Dataset: fp2 (GitHub, KeshavRathii/Tomato-leaf-disease-detection-using-ViT). Classes: tomato brown spots, tomato blight leaf, tomato healthy, tomato leaf yellow virus.

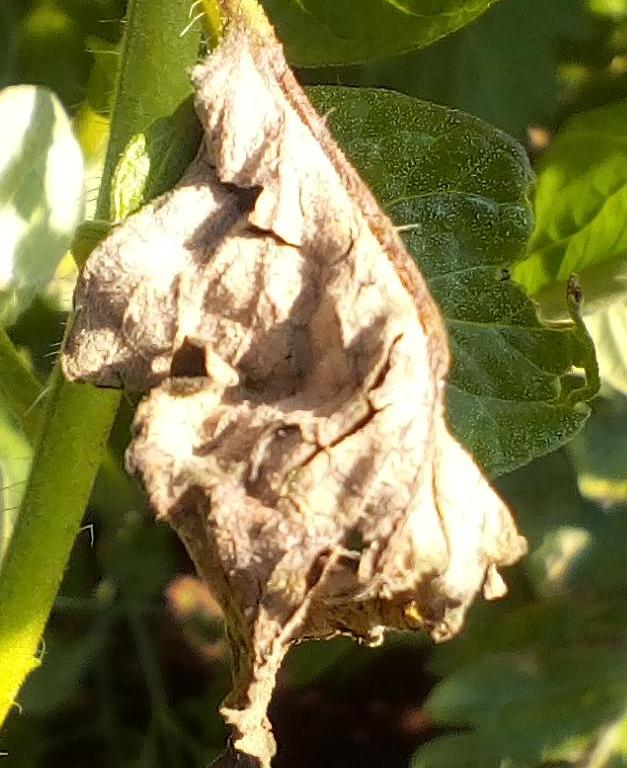
Label: tomato blight leaf

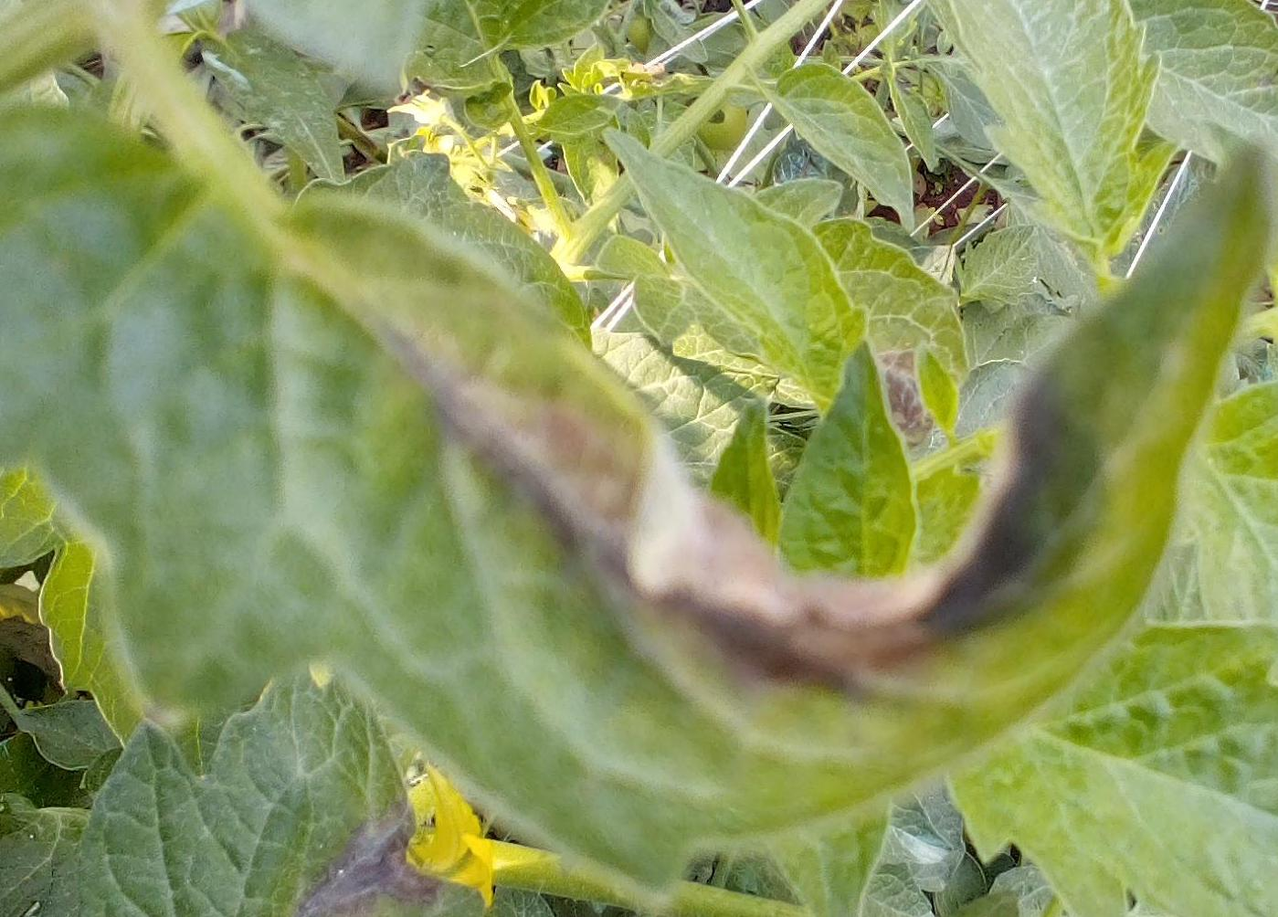
Label: tomato blight leaf

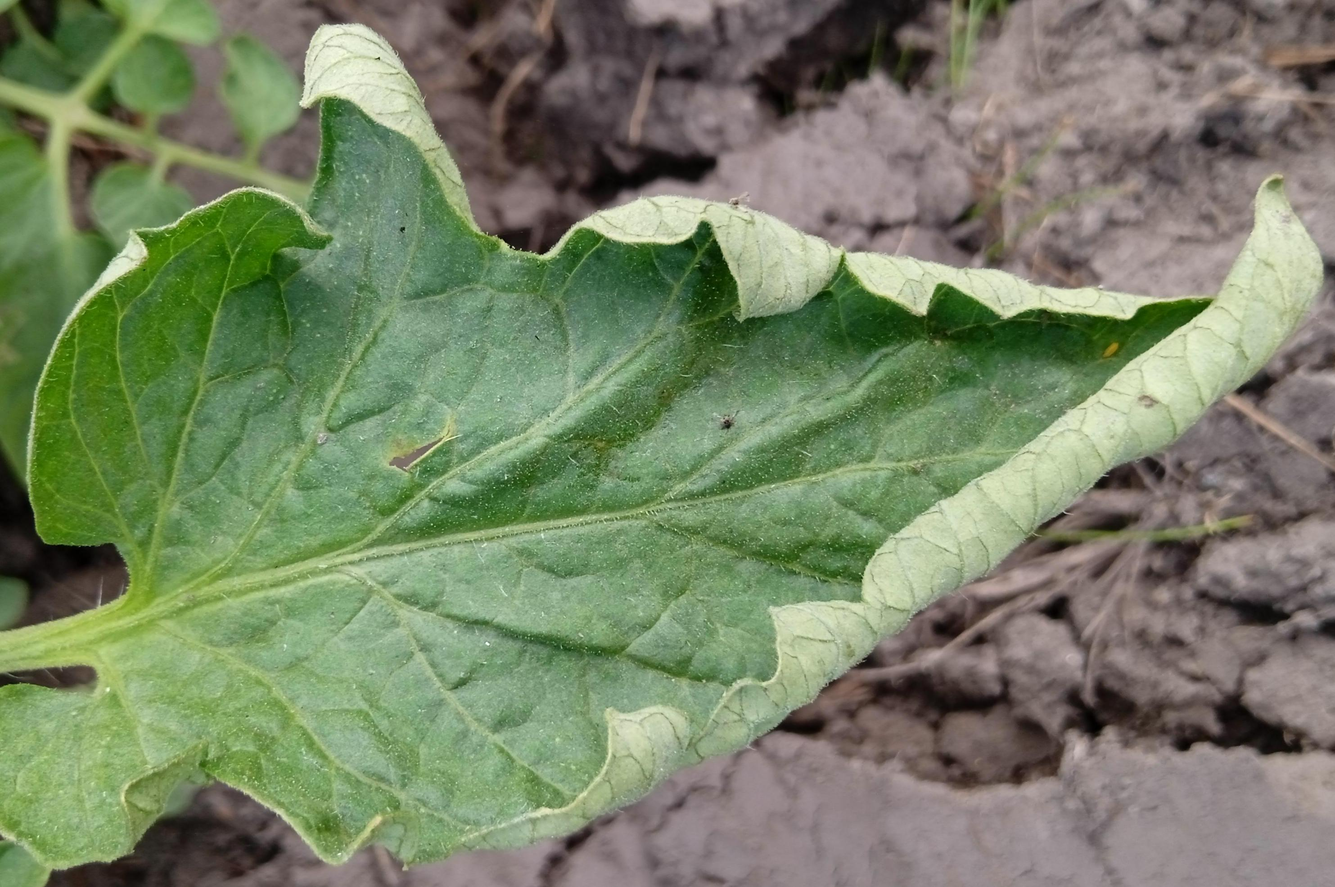
Label: tomato leaf yellow virus

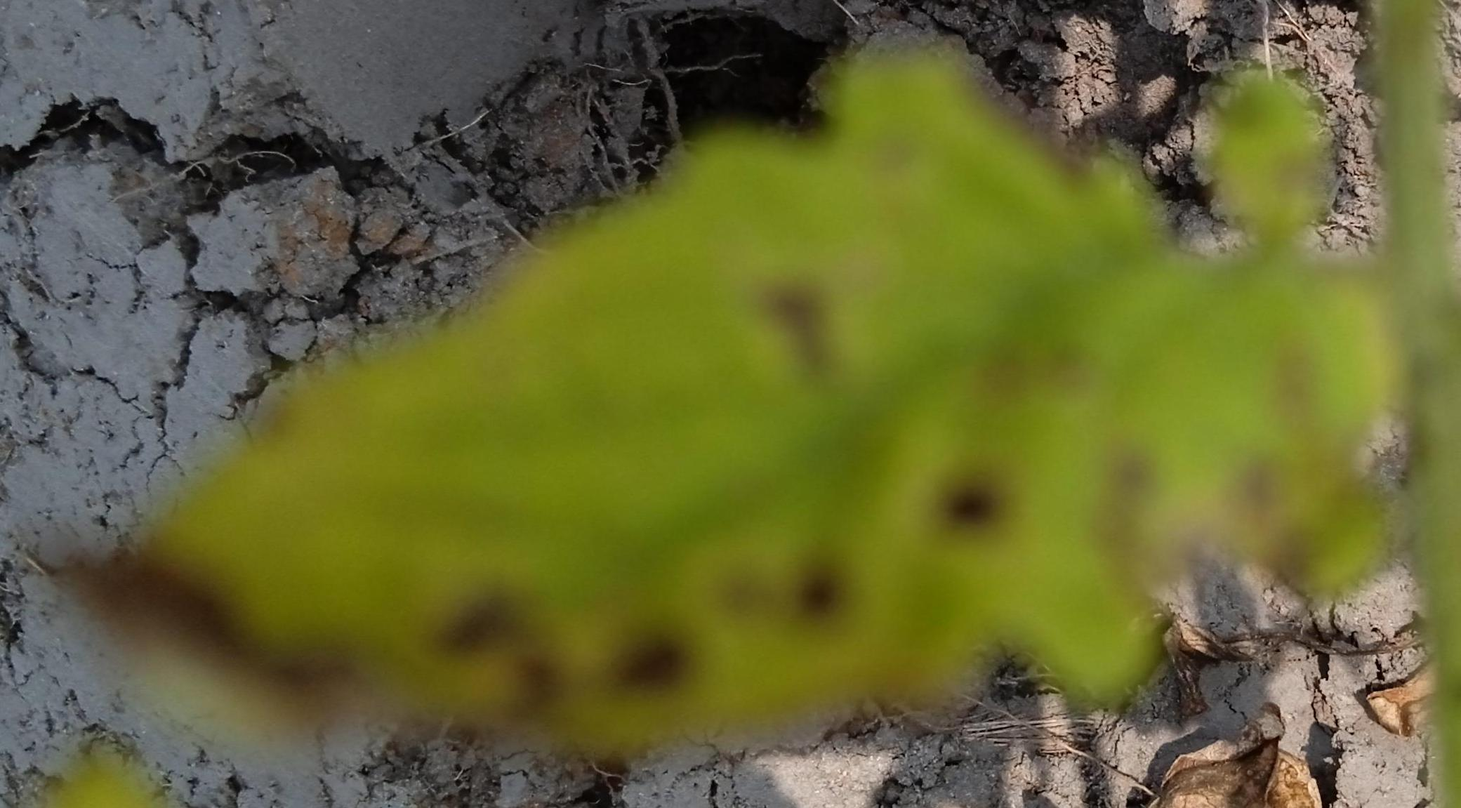
Label: tomato brown spots

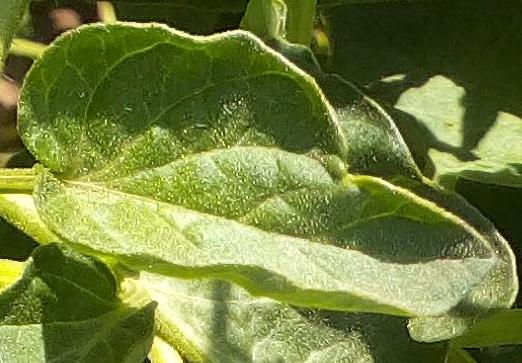
Label: tomato healthy

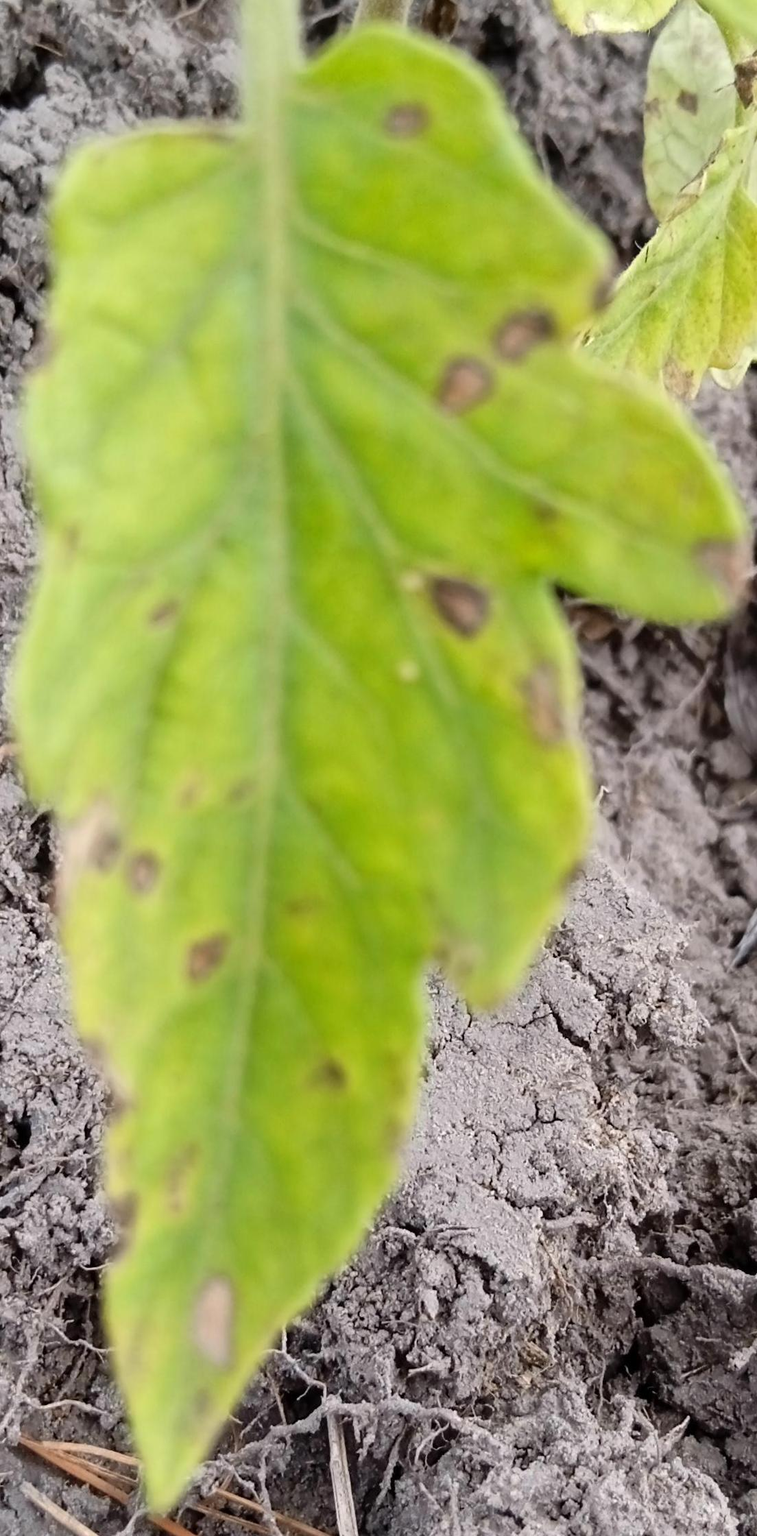
Label: tomato brown spots
